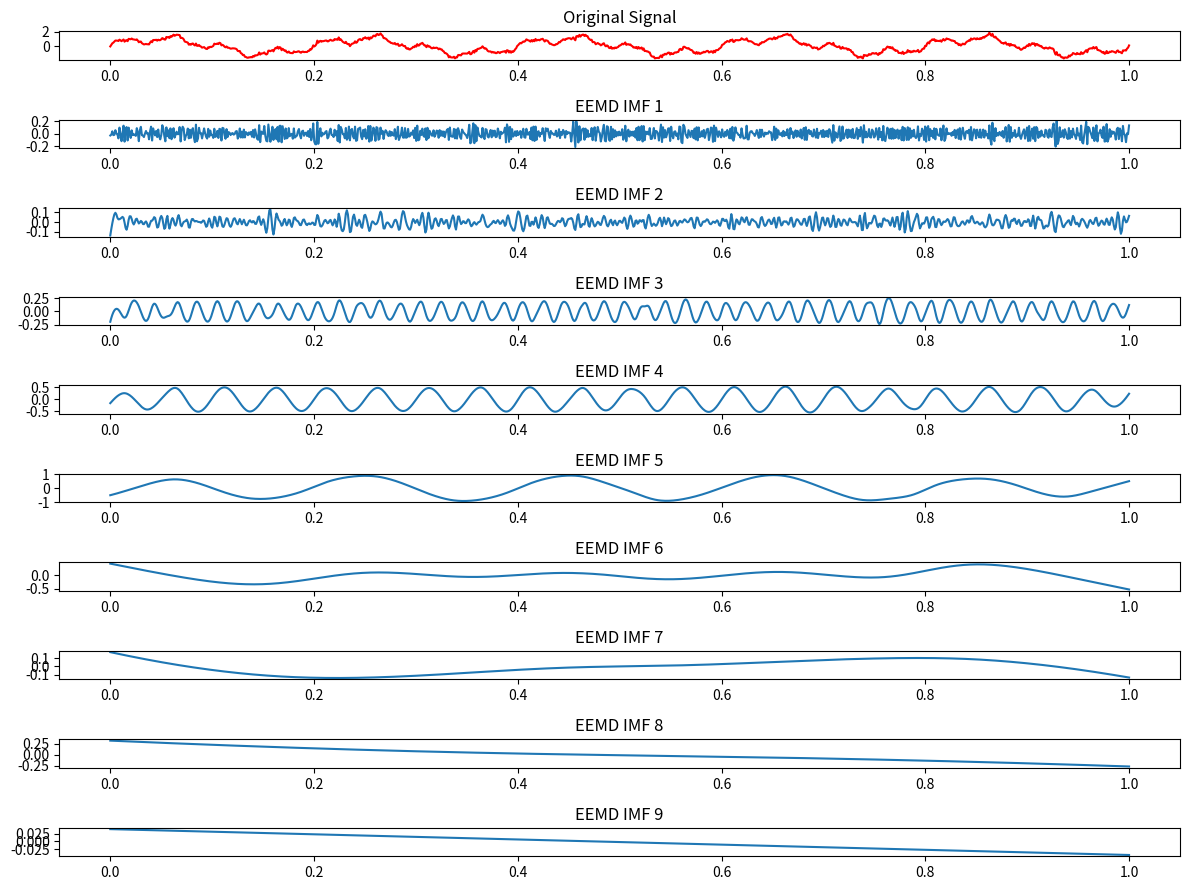

This chart was generated by the following Python code:

import numpy as np
from numpy.typing import NDArray
from scipy import signal
from scipy.interpolate import CubicSpline
import matplotlib.pyplot as plt


def find_extrema(data: NDArray) -> tuple[NDArray, NDArray]:
    first_is_maxima = data[0] >= data[1]
    last_is_maxima = data[-1] >= data[-2]
    maxima, _ = signal.find_peaks(data)
    minima, _ = signal.find_peaks(-data)
    if first_is_maxima:
        maxima = np.concatenate(([0], maxima))
    else:
        minima = np.concatenate(([0], minima))
    if last_is_maxima:
        maxima = np.concatenate((maxima, [len(data) - 1]))
    else:
        minima = np.concatenate((minima, [len(data) - 1]))
    return maxima, minima


def interpolate_envelope(x, y, N):
    """
    局所的な極値をスプライン補間して包絡線を生成します。
    """
    if len(x) < 2:
        # 極値が2つ未満の場合、線形補間
        if len(x) == 1:
            return np.full(N, y[0])
        else:
            return np.zeros(N)
    cs = CubicSpline(x, y, bc_type='natural')
    return cs(np.arange(N))


def sift(signal, max_sifts=10, tol=1e-3):
    """
    スィフティングプロセスを実行し、IMFを抽出します。
    """
    imfs = []
    residue = signal.copy()
    number = len(signal)
    for _ in range(max_sifts):
        h = residue.copy()
        for _ in range(10):  # 各IMF抽出に対する最大スィフティング回数
            maxima, minima = find_extrema(h)
            if len(maxima) < 2 or len(minima) < 2:
                break  # スプライン補間が不可能な場合
            upper_env = interpolate_envelope(maxima, h[maxima], number)
            lower_env = interpolate_envelope(minima, h[minima], number)
            mean_env = (upper_env + lower_env) / 2
            prev_h = h.copy()
            h = h - mean_env
            # 収束判定
            if np.all(np.abs(h - prev_h) < tol):
                break
        imfs.append(h)
        residue = residue - h
        # 停止条件
        if np.all(np.abs(residue) < tol):
            break
    imfs.append(residue)
    return imfs


def eemd(signal, ensemble_size=100, noise_width=0.05, max_sifts=10, tol=1e-3):
    """
    EEMDを実行し、アンサンブル平均されたIMFを返します。

    Parameters:
    - signal: 分解対象の信号
    - ensemble_size: エンセムブルの数
    - noise_width: 追加するホワイトノイズの標準偏差の割合（信号の標準偏差に対する比率）
    - max_sifts: 各EMD実行における最大スィフティング回数
    - tol: スィフティングの収束基準

    Returns:
    - imfs: EEMDで抽出されたIMFのリスト
    """
    imf_ensemble = []
    number = len(signal)
    signal_std = np.std(signal)
    noise_std = noise_width * signal_std
    for _ in range(ensemble_size):
        # ホワイトノイズの生成
        noise = np.random.normal(0, noise_std, number)
        noisy_signal = signal + noise
        # EMDの実行
        imfs = sift(noisy_signal, max_sifts=max_sifts, tol=tol)
        imf_ensemble.append(imfs)
    # 各IMFの数が異なる可能性があるため、最小のIMF数に揃える
    min_imf = min(len(imfs) for imfs in imf_ensemble)
    imf_ensemble = [imfs[:min_imf] for imfs in imf_ensemble]
    # アンサンブル平均
    imfs_mean = []
    for imf_idx in range(min_imf):
        imf_sum = np.zeros(number)
        for imfs in imf_ensemble:
            imf_sum += imfs[imf_idx]
        imf_avg = imf_sum / ensemble_size
        imfs_mean.append(imf_avg)
    return imfs_mean


# サンプル信号の生成
t = np.linspace(0, 1, 1000)
# 例: 複数の周波数を持つ信号
data = (np.sin(2 * np.pi * 5 * t) +
          0.5 * np.sin(2 * np.pi * 20 * t) +
          0.2 * np.sin(2 * np.pi * 50 * t) +
          0.1 * np.random.randn(len(t)))  # ノイズを追加

# EEMDの適用
ensemble_size = 100  # エンセムブルの数
noise_width = 0.05    # ノイズ幅の設定
imfs = eemd(data, ensemble_size=ensemble_size, noise_width=noise_width)

# 結果のプロット
plt.figure(figsize=(12, 9))
plt.subplot(len(imfs)+1, 1, 1)
plt.plot(t, data, 'r')
plt.title("Original Signal")
for i, imf in enumerate(imfs):
    plt.subplot(len(imfs)+1, 1, i+2)
    plt.plot(t, imf)
    plt.title(f"EEMD IMF {i+1}")
plt.tight_layout()
plt.show()
